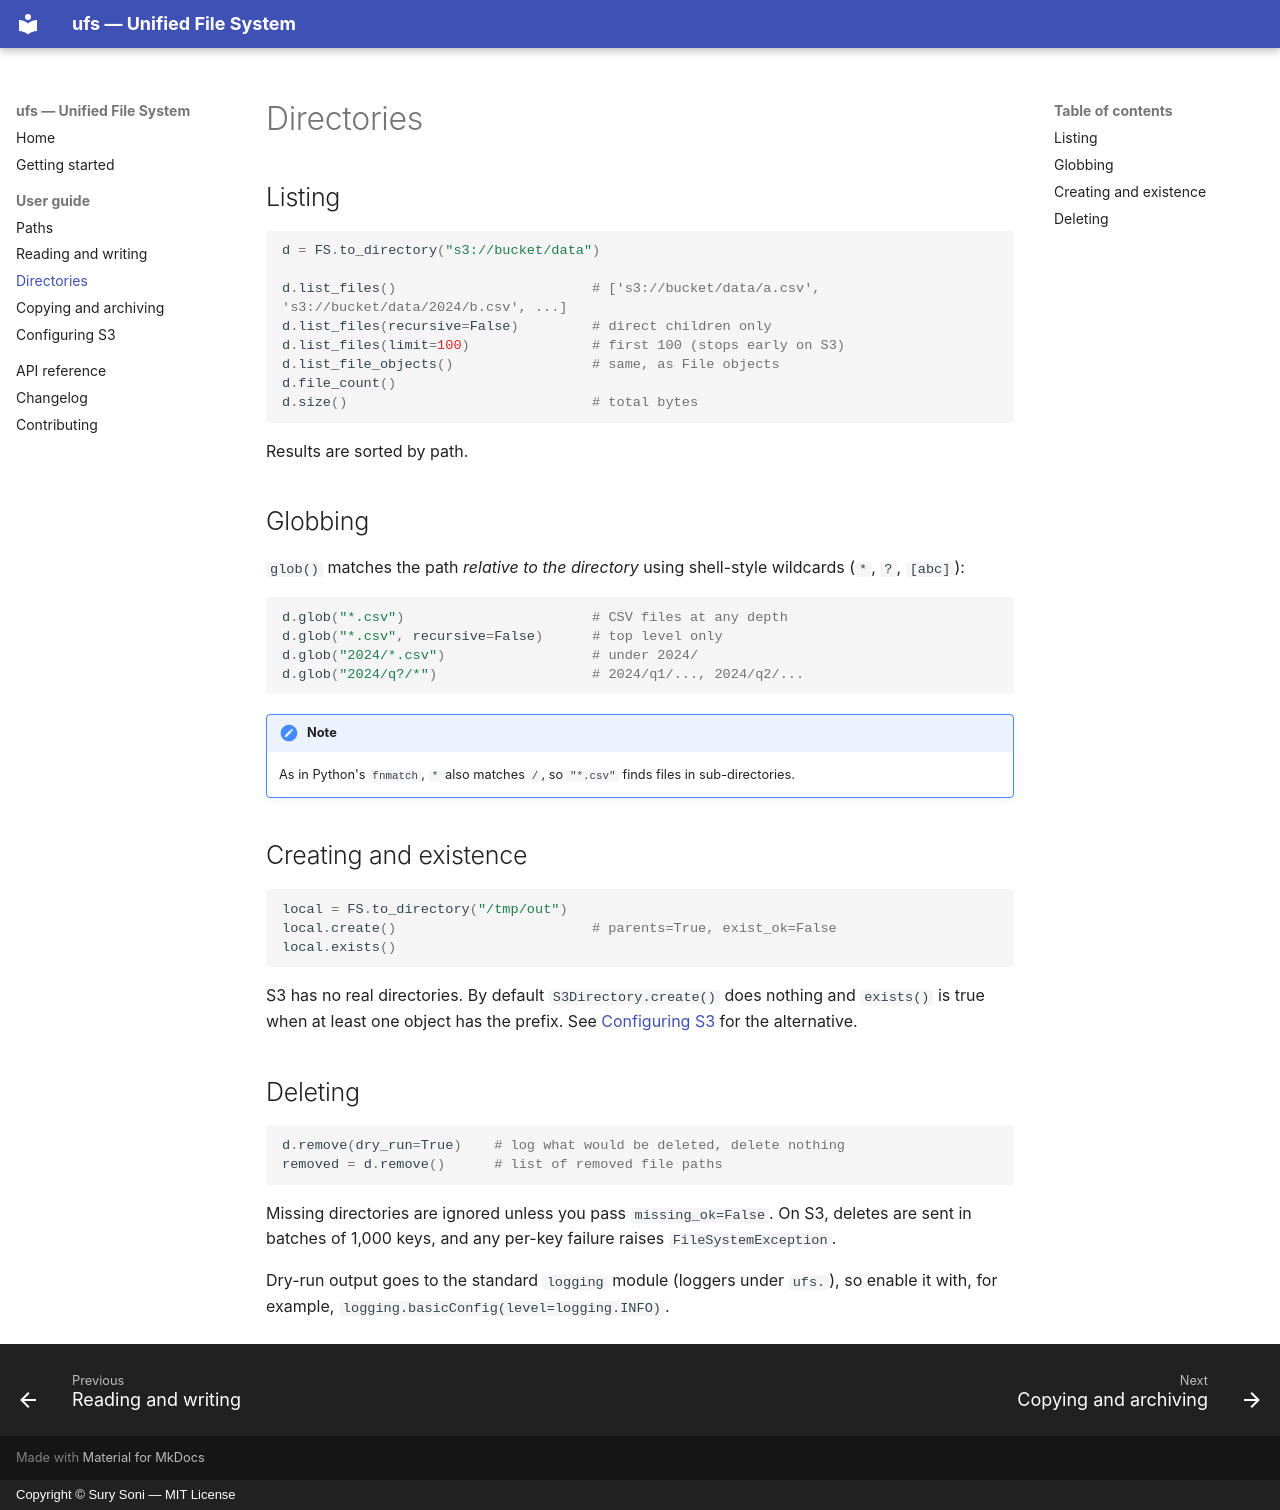

repository: spsoni/ufs · page: guide/directories/index.html · generator: mkdocs · copyright: Copyright © Sury Soni — MIT License

# Directories

## Listing

```python
d = FS.to_directory("s3://bucket/data")

d.list_files()                        # ['s3://bucket/data/a.csv', 's3://bucket/data/2024/b.csv', ...]
d.list_files(recursive=False)         # direct children only
d.list_files(limit=100)               # first 100 (stops early on S3)
d.list_file_objects()                 # same, as File objects
d.file_count()
d.size()                              # total bytes
```

Results are sorted by path.

## Globbing

`glob()` matches the path *relative to the directory* using shell-style wildcards
(`*`, `?`, `[abc]`):

```python
d.glob("*.csv")                       # CSV files at any depth
d.glob("*.csv", recursive=False)      # top level only
d.glob("2024/*.csv")                  # under 2024/
d.glob("2024/q?/*")                   # 2024/q1/..., 2024/q2/...
```

!!! note
    As in Python's `fnmatch`, `*` also matches `/`, so `"*.csv"` finds files in sub-directories.

## Creating and existence

```python
local = FS.to_directory("/tmp/out")
local.create()                        # parents=True, exist_ok=False
local.exists()
```

S3 has no real directories. By default `S3Directory.create()` does nothing and `exists()`
is true when at least one object has the prefix. See
[Configuring S3](s3.md#logical-vs-marker-directories) for the alternative.

## Deleting

```python
d.remove(dry_run=True)    # log what would be deleted, delete nothing
removed = d.remove()      # list of removed file paths
```

Missing directories are ignored unless you pass `missing_ok=False`. On S3, deletes are sent
in batches of 1,000 keys, and any per-key failure raises `FileSystemException`.

Dry-run output goes to the standard `logging` module (loggers under `ufs.`), so enable it
with, for example, `logging.basicConfig(level=logging.INFO)`.
